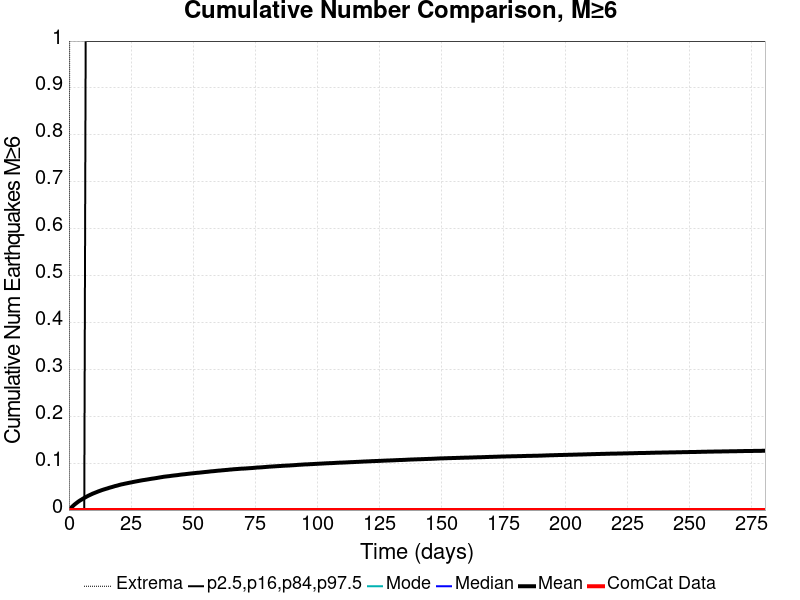

The table this chart was drawn from, first rows:
Time (days), ComCat Data, Simulation Mean, Simulation Median, Simulation Mode, Simulation Minimum, Simulation Maximum, 2.5 %-ile, 16 %-ile, 84 %-ile, 97.5 %-ile
0.0, 0.0, 0.0, 0.0, 0.0, 0.0, 0.0, 0.0, 0.0, 0.0, 0.0
0.5619, 0.0, 0.00318, 0.0, 0.0, 0.0, 2.0, 0.0, 0.0, 0.0, 0.0
1.124, 0.0, 0.0063, 0.0, 0.0, 0.0, 3.0, 0.0, 0.0, 0.0, 0.0
1.686, 0.0, 0.00902, 0.0, 0.0, 0.0, 3.0, 0.0, 0.0, 0.0, 0.0
2.248, 0.0, 0.01178, 0.0, 0.0, 0.0, 3.0, 0.0, 0.0, 0.0, 0.0
2.81, 0.0, 0.01409, 0.0, 0.0, 0.0, 4.0, 0.0, 0.0, 0.0, 0.0
3.372, 0.0, 0.01639, 0.0, 0.0, 0.0, 4.0, 0.0, 0.0, 0.0, 0.0
3.934, 0.0, 0.01859, 0.0, 0.0, 0.0, 4.0, 0.0, 0.0, 0.0, 0.0
4.495, 0.0, 0.02057, 0.0, 0.0, 0.0, 4.0, 0.0, 0.0, 0.0, 0.0
5.057, 0.0, 0.02228, 0.0, 0.0, 0.0, 4.0, 0.0, 0.0, 0.0, 0.0
5.619, 0.0, 0.02417, 0.0, 0.0, 0.0, 4.0, 0.0, 0.0, 0.0, 0.0
6.181, 0.0, 0.02587, 0.0, 0.0, 0.0, 4.0, 0.0, 0.0, 0.0, 0.0
6.743, 0.0, 0.02747, 0.0, 0.0, 0.0, 4.0, 0.0, 0.0, 0.0, 1.0
7.305, 0.0, 0.0292, 0.0, 0.0, 0.0, 4.0, 0.0, 0.0, 0.0, 1.0
7.867, 0.0, 0.03072, 0.0, 0.0, 0.0, 4.0, 0.0, 0.0, 0.0, 1.0
8.429, 0.0, 0.03212, 0.0, 0.0, 0.0, 4.0, 0.0, 0.0, 0.0, 1.0
8.991, 0.0, 0.0335, 0.0, 0.0, 0.0, 4.0, 0.0, 0.0, 0.0, 1.0
9.553, 0.0, 0.03495, 0.0, 0.0, 0.0, 4.0, 0.0, 0.0, 0.0, 1.0
10.11, 0.0, 0.03609, 0.0, 0.0, 0.0, 4.0, 0.0, 0.0, 0.0, 1.0
10.68, 0.0, 0.0373, 0.0, 0.0, 0.0, 4.0, 0.0, 0.0, 0.0, 1.0
11.24, 0.0, 0.03848, 0.0, 0.0, 0.0, 4.0, 0.0, 0.0, 0.0, 1.0
11.8, 0.0, 0.03969, 0.0, 0.0, 0.0, 4.0, 0.0, 0.0, 0.0, 1.0
12.36, 0.0, 0.04077, 0.0, 0.0, 0.0, 4.0, 0.0, 0.0, 0.0, 1.0
12.92, 0.0, 0.04186, 0.0, 0.0, 0.0, 4.0, 0.0, 0.0, 0.0, 1.0
13.49, 0.0, 0.04289, 0.0, 0.0, 0.0, 4.0, 0.0, 0.0, 0.0, 1.0
14.05, 0.0, 0.04385, 0.0, 0.0, 0.0, 4.0, 0.0, 0.0, 0.0, 1.0
14.61, 0.0, 0.04481, 0.0, 0.0, 0.0, 4.0, 0.0, 0.0, 0.0, 1.0
15.17, 0.0, 0.04566, 0.0, 0.0, 0.0, 4.0, 0.0, 0.0, 0.0, 1.0
15.73, 0.0, 0.04654, 0.0, 0.0, 0.0, 4.0, 0.0, 0.0, 0.0, 1.0
16.3, 0.0, 0.04758, 0.0, 0.0, 0.0, 4.0, 0.0, 0.0, 0.0, 1.0
16.86, 0.0, 0.04841, 0.0, 0.0, 0.0, 4.0, 0.0, 0.0, 0.0, 1.0
17.42, 0.0, 0.04924, 0.0, 0.0, 0.0, 4.0, 0.0, 0.0, 0.0, 1.0
17.98, 0.0, 0.05013, 0.0, 0.0, 0.0, 4.0, 0.0, 0.0, 0.0, 1.0
18.54, 0.0, 0.05108, 0.0, 0.0, 0.0, 4.0, 0.0, 0.0, 0.0, 1.0
19.11, 0.0, 0.05173, 0.0, 0.0, 0.0, 4.0, 0.0, 0.0, 0.0, 1.0
19.67, 0.0, 0.05251, 0.0, 0.0, 0.0, 4.0, 0.0, 0.0, 0.0, 1.0
20.23, 0.0, 0.05343, 0.0, 0.0, 0.0, 4.0, 0.0, 0.0, 0.0, 1.0
20.79, 0.0, 0.05424, 0.0, 0.0, 0.0, 4.0, 0.0, 0.0, 0.0, 1.0
21.35, 0.0, 0.05489, 0.0, 0.0, 0.0, 4.0, 0.0, 0.0, 0.0, 1.0
21.92, 0.0, 0.05549, 0.0, 0.0, 0.0, 4.0, 0.0, 0.0, 0.0, 1.0
22.48, 0.0, 0.05616, 0.0, 0.0, 0.0, 4.0, 0.0, 0.0, 0.0, 1.0
23.04, 0.0, 0.05681, 0.0, 0.0, 0.0, 4.0, 0.0, 0.0, 0.0, 1.0
23.6, 0.0, 0.0574, 0.0, 0.0, 0.0, 4.0, 0.0, 0.0, 0.0, 1.0
24.16, 0.0, 0.05803, 0.0, 0.0, 0.0, 4.0, 0.0, 0.0, 0.0, 1.0
24.73, 0.0, 0.05862, 0.0, 0.0, 0.0, 4.0, 0.0, 0.0, 0.0, 1.0
25.29, 0.0, 0.05914, 0.0, 0.0, 0.0, 4.0, 0.0, 0.0, 0.0, 1.0
25.85, 0.0, 0.05984, 0.0, 0.0, 0.0, 4.0, 0.0, 0.0, 0.0, 1.0
26.41, 0.0, 0.06042, 0.0, 0.0, 0.0, 4.0, 0.0, 0.0, 0.0, 1.0
26.97, 0.0, 0.06099, 0.0, 0.0, 0.0, 4.0, 0.0, 0.0, 0.0, 1.0
27.53, 0.0, 0.06154, 0.0, 0.0, 0.0, 4.0, 0.0, 0.0, 0.0, 1.0
28.1, 0.0, 0.06211, 0.0, 0.0, 0.0, 4.0, 0.0, 0.0, 0.0, 1.0
28.66, 0.0, 0.06267, 0.0, 0.0, 0.0, 4.0, 0.0, 0.0, 0.0, 1.0
29.22, 0.0, 0.06325, 0.0, 0.0, 0.0, 4.0, 0.0, 0.0, 0.0, 1.0
29.78, 0.0, 0.06372, 0.0, 0.0, 0.0, 4.0, 0.0, 0.0, 0.0, 1.0
30.34, 0.0, 0.06415, 0.0, 0.0, 0.0, 4.0, 0.0, 0.0, 0.0, 1.0
30.91, 0.0, 0.06465, 0.0, 0.0, 0.0, 4.0, 0.0, 0.0, 0.0, 1.0
31.47, 0.0, 0.06509, 0.0, 0.0, 0.0, 4.0, 0.0, 0.0, 0.0, 1.0
32.03, 0.0, 0.06562, 0.0, 0.0, 0.0, 4.0, 0.0, 0.0, 0.0, 1.0
32.59, 0.0, 0.06613, 0.0, 0.0, 0.0, 4.0, 0.0, 0.0, 0.0, 1.0
33.15, 0.0, 0.06664, 0.0, 0.0, 0.0, 4.0, 0.0, 0.0, 0.0, 1.0
... 440 more rows
